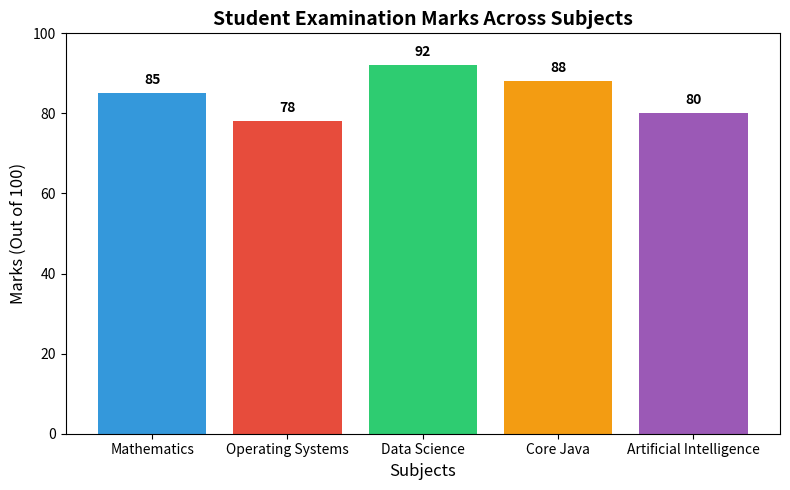

Generate this figure with matplotlib:
import matplotlib.pyplot as plt

subjects = ['Mathematics', 'Operating Systems', 'Data Science', 'Core Java', 'Artificial Intelligence']
marks = [85, 78, 92, 88, 80]

plt.figure(figsize=(8, 5))
bars = plt.bar(subjects, marks, color=['#3498db', '#e74c3c', '#2ecc71', '#f39c12', '#9b59b6'])
plt.title('Student Examination Marks Across Subjects', fontsize=14, fontweight='bold')
plt.xlabel('Subjects', fontsize=12)
plt.ylabel('Marks (Out of 100)', fontsize=12)
plt.ylim(0, 100)

for bar in bars:
    yval = bar.get_height()
    plt.text(bar.get_x() + bar.get_width()/2.0, yval + 1.5, f'{yval}', ha='center', va='bottom', fontweight='bold')

plt.tight_layout()
plt.savefig('ds_slip_02_q1_barchart.png')
print("[+] Bar chart saved as ds_slip_02_q1_barchart.png")
